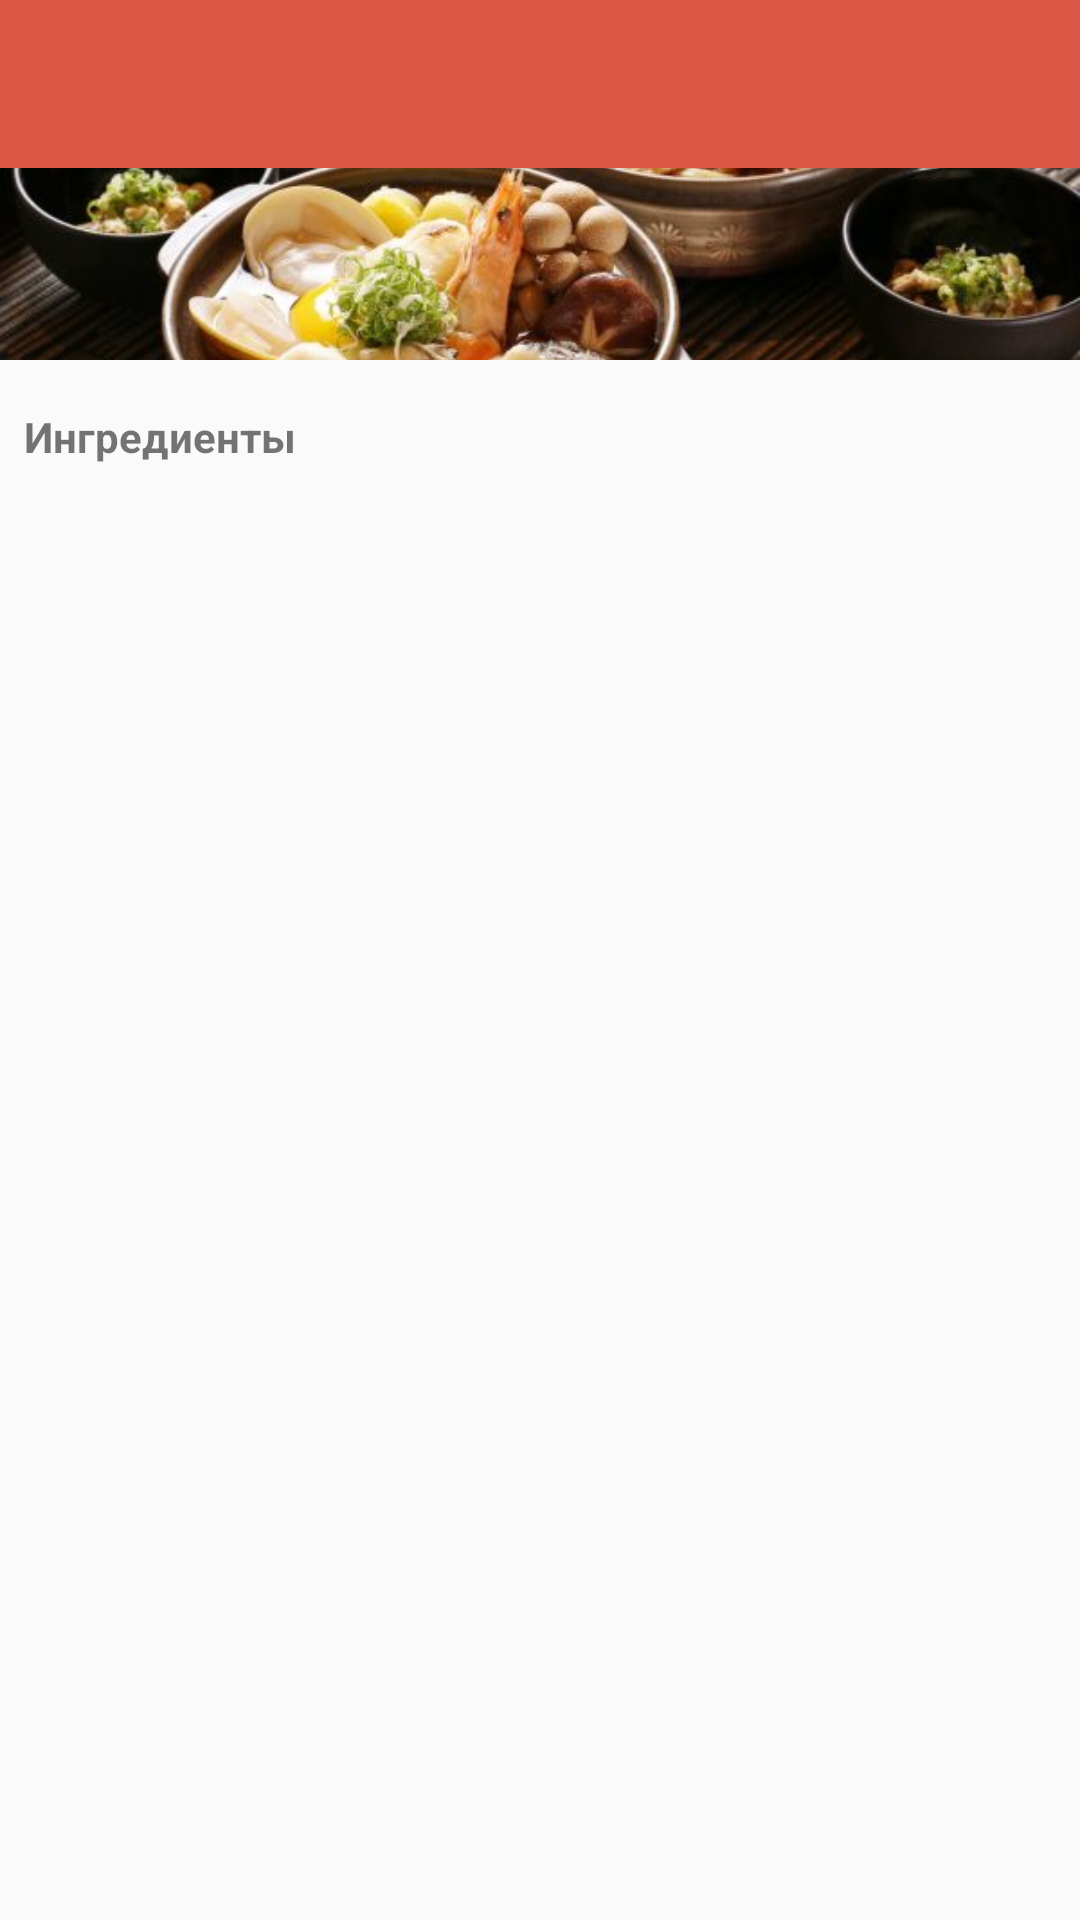

Reconstruct the res/layout file that produces this screen, plus the resources it refers to.
<!-- AndroidManifest.xml: application theme AppTheme -->
<!-- res/layout/fragment_detail_recipe.xml -->
<?xml version="1.0" encoding="utf-8"?>
<androidx.constraintlayout.widget.ConstraintLayout xmlns:android="http://schemas.android.com/apk/res/android"
    xmlns:app="http://schemas.android.com/apk/res-auto"
    android:layout_width="match_parent"
    android:layout_height="match_parent"
    android:orientation="vertical">

    <com.google.android.material.appbar.AppBarLayout
        android:id="@+id/appBarLayout"
        android:layout_width="0dp"
        android:layout_height="wrap_content"
        android:theme="@style/ThemeOverlay.AppCompat.Dark.ActionBar"
        app:layout_constraintBottom_toTopOf="@+id/imageView"
        app:layout_constraintEnd_toEndOf="parent"
        app:layout_constraintStart_toStartOf="parent"
        app:layout_constraintTop_toTopOf="parent">

        <androidx.appcompat.widget.Toolbar
            android:id="@+id/toolbar"
            android:layout_width="match_parent"
            android:layout_height="?attr/actionBarSize"
            android:background="@color/colorPrimary" />
    </com.google.android.material.appbar.AppBarLayout>

    <ImageView
        android:id="@+id/imageView"
        android:layout_width="match_parent"
        android:layout_height="@dimen/size_xxxlarge"
        android:contentDescription="@string/placeholder_detail_recipe"
        android:scaleType="centerCrop"
        android:src="@drawable/ic_placeholder_recipes"
        app:layout_constraintBottom_toTopOf="@id/textView"
        app:layout_constraintLeft_toLeftOf="parent"
        app:layout_constraintRight_toRightOf="parent"
        app:layout_constraintTop_toBottomOf="@+id/appBarLayout" />

    <TextView
        android:id="@+id/textView"
        android:layout_width="wrap_content"
        android:layout_height="wrap_content"
        android:layout_marginStart="@dimen/size_small"
        android:layout_marginTop="@dimen/size_medium"
        android:layout_marginBottom="@dimen/size_small"
        android:textStyle="bold"
        android:text="Ингредиенты"
        app:layout_constraintBottom_toTopOf="@id/recyclerView"
        app:layout_constraintLeft_toLeftOf="parent"
        app:layout_constraintRight_toRightOf="parent"
        app:layout_constraintStart_toStartOf="parent"
        app:layout_constraintTop_toBottomOf="@+id/imageView" />

    <androidx.recyclerview.widget.RecyclerView
        android:id="@+id/recyclerView"
        android:layout_width="match_parent"
        android:layout_height="0dp"
        app:layout_constraintBottom_toBottomOf="parent"
        app:layout_constraintLeft_toLeftOf="parent"
        app:layout_constraintRight_toRightOf="parent"
        app:layout_constraintTop_toBottomOf="@+id/textView" />

</androidx.constraintlayout.widget.ConstraintLayout>
<!-- resources referenced by this layout -->
<resources>
  <color name="colorPrimary">#DB5645</color>
  <dimen name="size_medium">16dp</dimen>
  <dimen name="size_small">8dp</dimen>
  <dimen name="size_xxxlarge">64dp</dimen>
  <!-- drawable ic_placeholder_recipes: jpg bitmap (drawable, 67623 bytes) -->
  <string name="placeholder_detail_recipe">Detail Recipe</string>
  <style name="AppTheme" parent="Theme.AppCompat.Light.NoActionBar">
          
          <item name="colorPrimary">@color/colorPrimary</item>
          <item name="colorPrimaryDark">@color/colorPrimaryDark</item>
          <item name="colorAccent">@color/colorPrimary</item>
      </style>
  <color name="colorPrimaryDark">#DB5645</color>
</resources>
